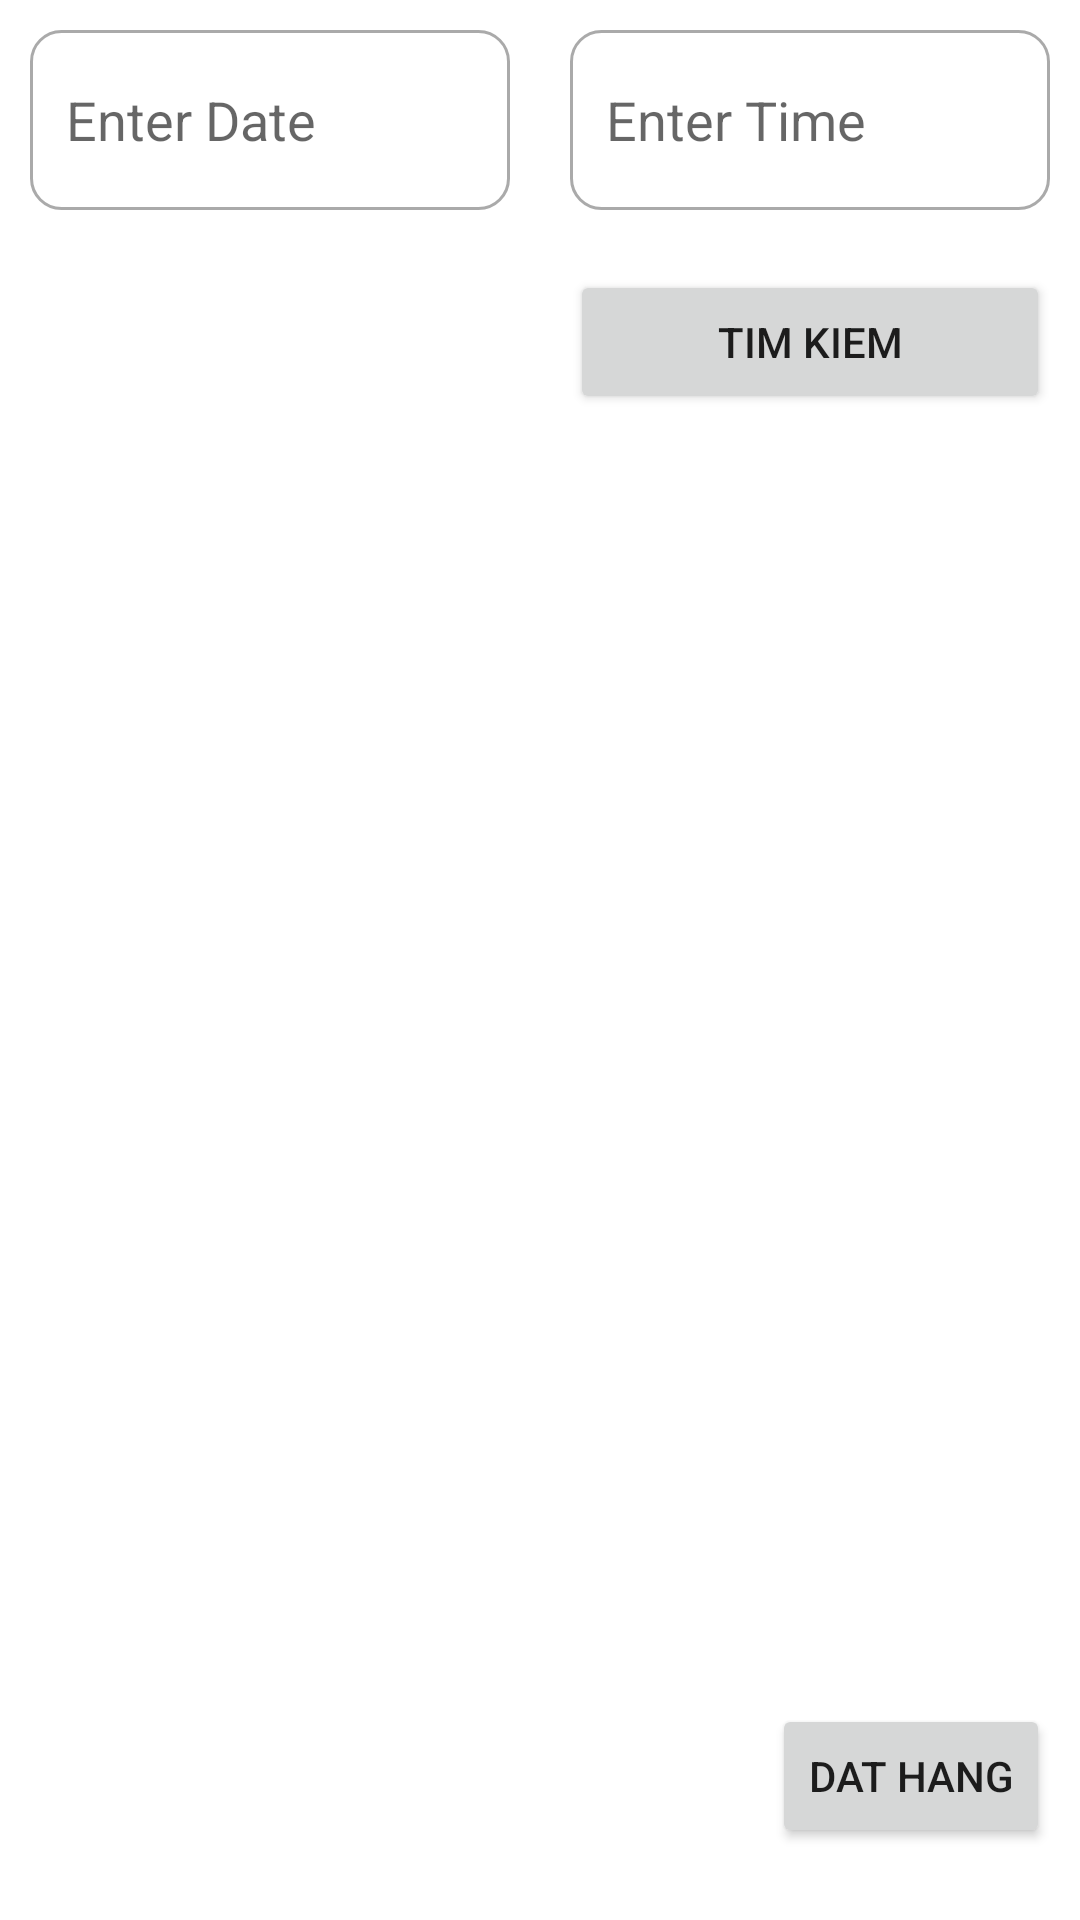

Here is an Android app screen rendered from its layout file. Give the layout XML and the strings, colors and styles it references.
<!-- AndroidManifest.xml: application theme Theme.DACN -->
<!-- res/layout/activity_reser_table.xml -->
<?xml version="1.0" encoding="utf-8"?>
<RelativeLayout xmlns:android="http://schemas.android.com/apk/res/android"
    xmlns:app="http://schemas.android.com/apk/res-auto"
    xmlns:tools="http://schemas.android.com/tools"
    android:layout_width="match_parent"
    android:layout_height="match_parent"
    tools:context=".ReserTableActivity">
    <LinearLayout
        android:id="@+id/dateAndTime"
        android:orientation="horizontal"
        android:layout_width="match_parent"
        android:layout_height="wrap_content"
        android:weightSum="10">
        <EditText
            android:drawableStart="@drawable/custom_calendar_icon"
            android:id="@+id/edtDateTable"
            android:paddingStart="12dp"
            android:background="@drawable/custom_input"
            android:layout_width="match_parent"
            android:layout_height="60dp"
            android:layout_marginTop="20dp"
            android:ems="10"
            android:layout_margin="10dp"
            android:layout_weight="5"
            android:drawablePadding="12dp"
            android:inputType="date"
            android:hint="Enter Date"/>
        <LinearLayout
            android:layout_width="match_parent"
            android:layout_height="wrap_content"
            android:orientation="vertical"
            android:layout_weight="5">
            <EditText
                android:drawableStart="@drawable/custom_time_icon"
                android:drawablePadding="12dp"
                android:id="@+id/edtTimeTable"
                android:paddingStart="12dp"
                android:background="@drawable/custom_input"
                android:layout_width="match_parent"
                android:layout_height="60dp"
                android:layout_margin="10dp"
                android:layout_marginTop="20dp"
                android:ems="10"
                android:inputType="time"
                android:hint="Enter Time"/>
            <Button
                android:id="@+id/btnFind"
                android:layout_width="match_parent"
                android:layout_height="match_parent"
                android:layout_margin="10dp"
                android:text="Tim kiem"/>
        </LinearLayout>

    </LinearLayout>
    <GridView
        android:layout_below="@+id/dateAndTime"
        android:id="@+id/gridOrderTable"
        android:layout_margin="10dp"
        android:verticalSpacing="10dp"
        android:horizontalSpacing="10dp"
        android:numColumns="4"
        android:layout_width="wrap_content"
        android:layout_height="400dp"/>
    <Button
        android:id="@+id/btnOrderTable"
        android:layout_width="wrap_content"
        android:layout_height="wrap_content"
        android:layout_below="@+id/gridOrderTable"
        android:layout_alignParentRight="true"
        android:layout_marginStart="10dp"
        android:layout_marginEnd="10dp"
        android:layout_marginBottom="10dp"
        android:text="dat hang" />
</RelativeLayout>
<!-- resources referenced by this layout -->
<resources>
  <!-- drawable custom_calendar_icon (drawable) -->
  <?xml version="1.0" encoding="utf-8"?>
  <selector xmlns:android="http://schemas.android.com/apk/res/android">
      <item android:state_focused="true"
          android:drawable="@drawable/ic_calendar_focused"/>
      <item android:state_focused="false"
          android:drawable="@drawable/ic_calendar"/>
  </selector>
  <!-- drawable custom_input (drawable) -->
  <?xml version="1.0" encoding="utf-8"?>
  <selector xmlns:android="http://schemas.android.com/apk/res/android">
  <item android:state_enabled="true" android:state_focused="true">
      <shape android:shape="rectangle">
          <solid android:color="@android:color/white"/>
          <corners android:radius="10dp"/>
          <stroke android:color="@color/design_default_color_primary_dark" android:width="1dp"/>
      </shape>
  </item>
      <item android:state_enabled="true">
          <shape android:shape="rectangle">
              <solid android:color="@android:color/white"/>
              <corners android:radius="10dp"/>
              <stroke android:color="@android:color/darker_gray" android:width="1dp"/>
          </shape>
      </item>
  </selector>
  <!-- drawable custom_time_icon (drawable) -->
  <?xml version="1.0" encoding="utf-8"?>
  <selector xmlns:android="http://schemas.android.com/apk/res/android">
      <item android:state_focused="true"
          android:drawable="@drawable/ic_time_confused"/>
      <item android:state_focused="false"
          android:drawable="@drawable/ic_time"/>
  </selector>
  <style name="Theme.DACN" parent="Theme.MaterialComponents.DayNight.DarkActionBar">
          
          <item name="colorPrimary">@color/purple_500</item>
          <item name="colorPrimaryVariant">@color/purple_700</item>
          <item name="colorOnPrimary">@color/white</item>
          
          <item name="colorSecondary">@color/teal_200</item>
          <item name="colorSecondaryVariant">@color/teal_700</item>
          <item name="colorOnSecondary">@color/black</item>
          
          <item name="android:statusBarColor" tools:targetApi="l">?attr/colorPrimaryVariant</item>
          
      </style>
  <!-- drawable ic_calendar_focused (drawable) -->
  <vector xmlns:android="http://schemas.android.com/apk/res/android"
      android:width="24dp"
      android:height="24dp"
      android:viewportWidth="24"
      android:viewportHeight="24"
      android:tint="?attr/colorControlNormal">
    <path
        android:fillColor="@color/design_default_color_primary"
        android:pathData="M20,3h-1L19,1h-2v2L7,3L7,1L5,1v2L4,3c-1.1,0 -2,0.9 -2,2v16c0,1.1 0.9,2 2,2h16c1.1,0 2,-0.9 2,-2L22,5c0,-1.1 -0.9,-2 -2,-2zM20,21L4,21L4,8h16v13z"/>
  </vector>
  <!-- drawable ic_time_confused (drawable) -->
  <vector xmlns:android="http://schemas.android.com/apk/res/android"
      android:width="24dp"
      android:height="24dp"
      android:viewportWidth="24"
      android:viewportHeight="24"
      android:tint="?attr/colorControlNormal">
    <path
        android:fillColor="@color/design_default_color_primary"
        android:pathData="M11.99,2C6.47,2 2,6.48 2,12s4.47,10 9.99,10C17.52,22 22,17.52 22,12S17.52,2 11.99,2zM12,20c-4.42,0 -8,-3.58 -8,-8s3.58,-8 8,-8 8,3.58 8,8 -3.58,8 -8,8z"/>
    <path
        android:fillColor="@color/design_default_color_primary"
        android:pathData="M12.5,7H11v6l5.25,3.15 0.75,-1.23 -4.5,-2.67z"/>
  </vector>
  <color name="purple_500">#FF5722</color>
  <color name="purple_700">#FF3700B3</color>
  <color name="white">#FFFFFFFF</color>
  <color name="teal_200">#FF03DAC5</color>
  <color name="teal_700">#FF018786</color>
  <color name="black">#FF000000</color>
</resources>
